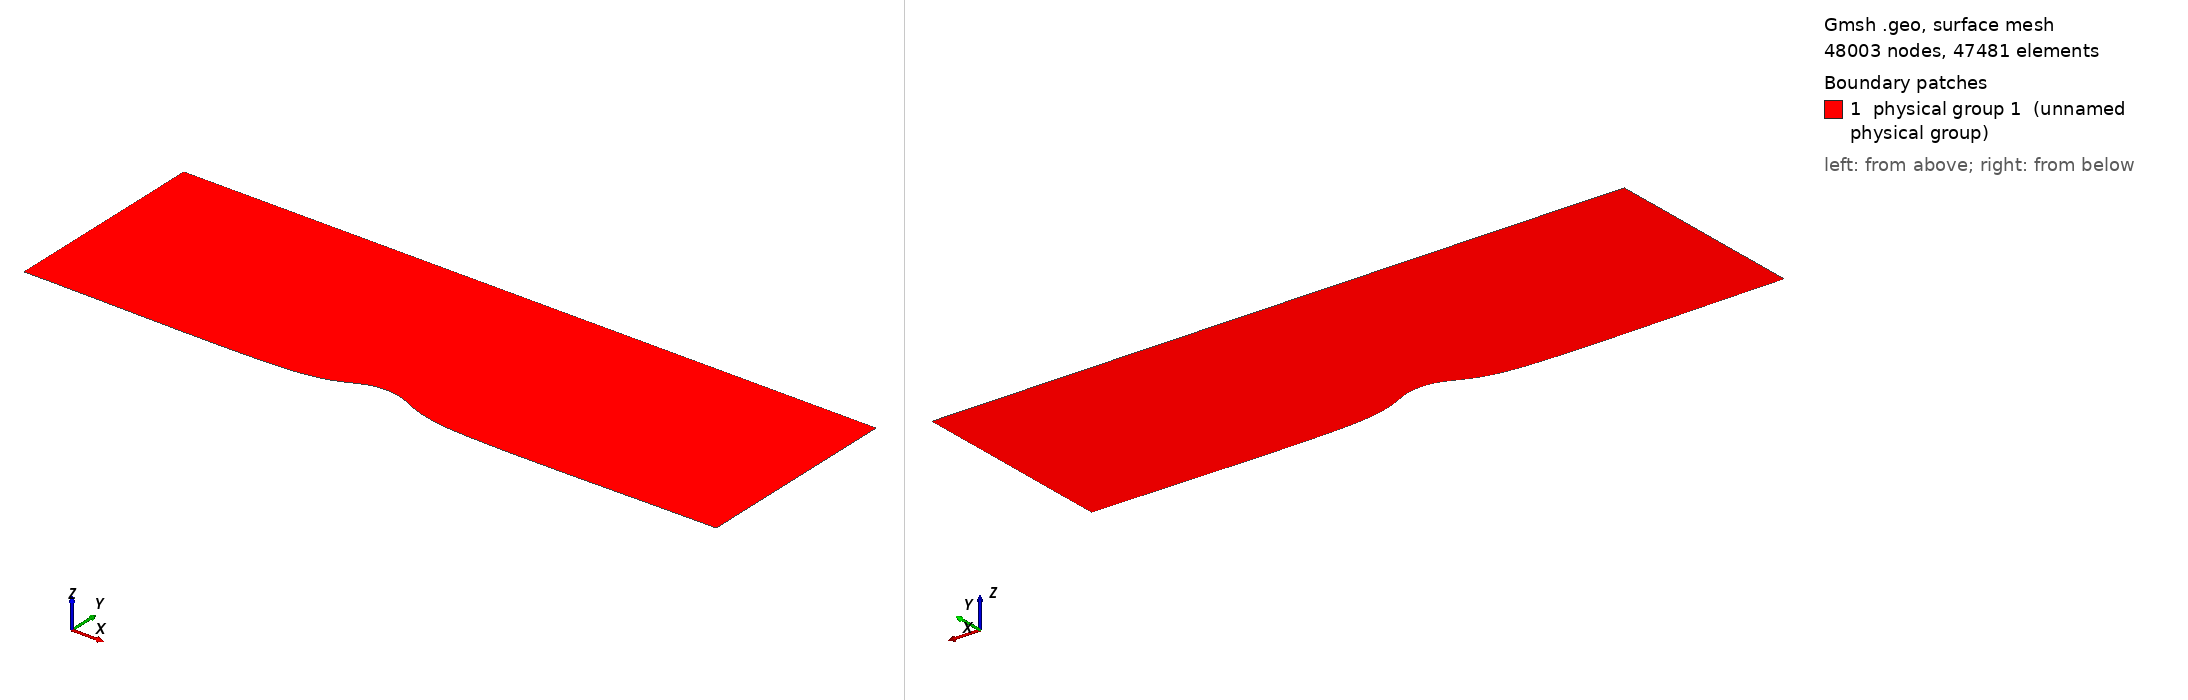

Gmsh geometry script, surface-meshed: 48003 nodes, 47481 surface elements. Boundary patches (legend numbers): 1 physical group 1 (unnamed physical group). Left view from above one corner, right view from below the opposite corner. Legend entries are the model's physical surfaces. The drawing asked Gmsh for element sizes between 1% and 20% of the model's largest extent; the script's own settings can give other sizes.

=== bump_lc0.0025_48000el.geo (drawn) ===
Mesh.MshFileVersion = 2.2; 

// Definizione lunghezze caratteristiche 
L=1; // lungheza del domionio
h = 0.3; //altezza del dominio
lc = 0.05; // NB: per mesh strutturata (Transfinite) lc NON e' usato: la densita' e' imposta da 50*n x 15*n elementi
n = 8; // moltiplicatore: lc_eff = 0.02/n -> qui lc_eff = 0.0025

// Definizione Rettangolo
Point(1) = {0,0,0,lc}; // volendo posso addensare la mesh in un punto specifico
Point(2) = {L,0,0,lc};
Point(3) = {L,h,0,lc};
Point(4) = {0,h,0,lc};

// Definizione Bump
Point(5) = {L/2,h/10,0,lc}; // massima altezza del bump
Point(6) = {L/2-L/8,0,0,lc};
Point(7) = {L/2+L/8,0,0,lc};

// Definizione Linee
Line(1) = {2,3}; 
Line(2) = {3,4}; 
Line(3) = {4,1}; 

// Definizione Spline per il bump
Spline(4) = {1,6,5,7,2};  // conviene mettere tutti i punti nella spline

// Definizione Curve Chiuse Orientate
Line Loop(1) = {1,2,3,4};

// Definizione Superficie
Plane Surface(1) = {1} ; // si mette il numero della curva chiusa orientata


// MESH STRUTTURATA
Transfinite Line {1} = 15*n Using Progression 1.1; // 
// il primo valore è il numro di elementi di calcolo per linea
// il secondo valore è il growth factor geometrico
Transfinite Line {-3} = 15*n Using Progression 1.1; // 
// il meno serve a far partire la serie geometrica dal lato opposto
Transfinite Line {2} = 50*n Using Bump 3; //
// Using Bump è una progressione geometrica di tipo bump centrata
Transfinite Line {4} = 50*n Using Bump 3; //
// Abbiamo addensato in basso perché ci sono gradienti maggiori
Transfinite Surface {1} = {1,2,3,4}; // di default è triangolare
Recombine Surface{1}; // trasforma i triangoli in rettangoli

// Assegnazione Tag per le Boundary Conditions
Physical Surface(1)= {1}; // assegnamo alla superficie 1 il tag 1 che è il DOMINIO
Physical Line(99)= {4,2}; // assegnamo alle linee 2,4 il tag 99 che significa WALL
Physical Line(2)= {3}; // assegnamo alle linee 2,4 il tag 2 che significa INLET
Physical Line(3)= {1}; // assegnamo alle linee 2,4 il tag 3 che significa OUTLET
